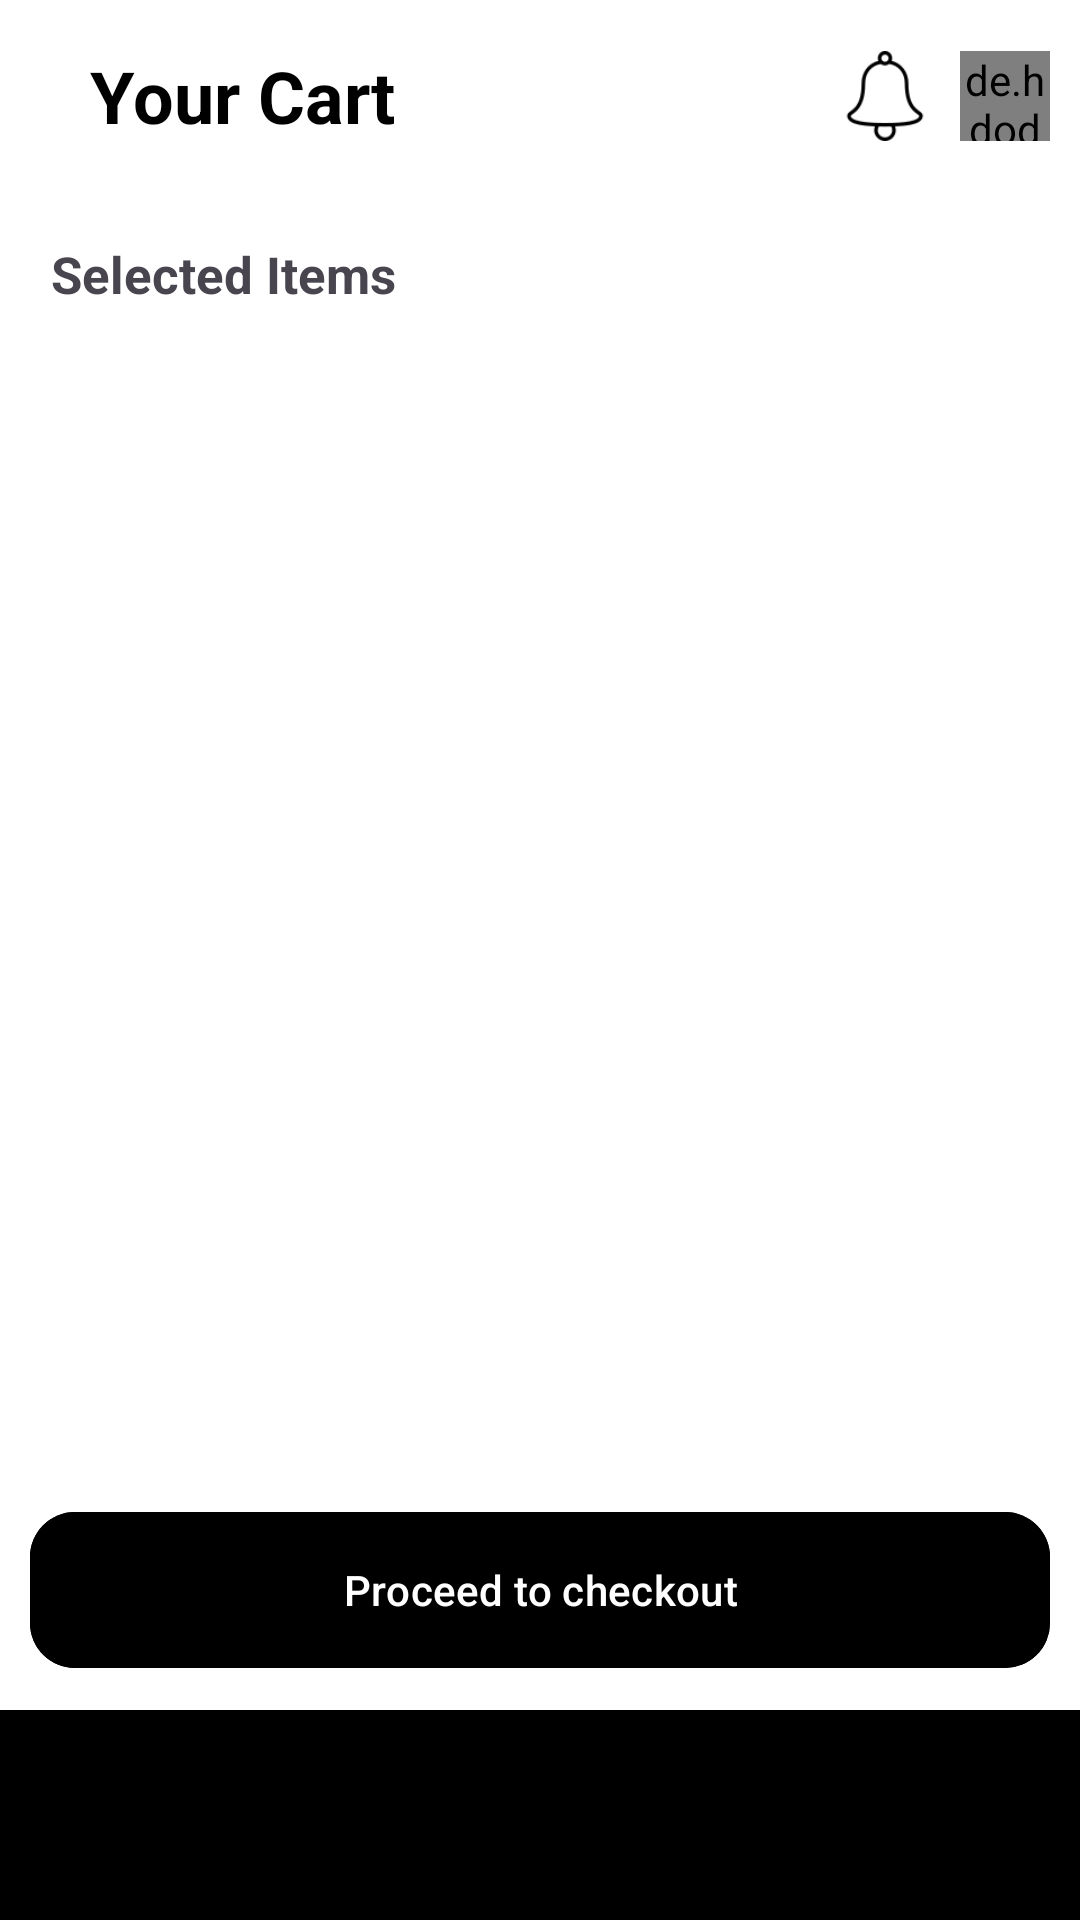

The Android layout XML behind this screen, and the referenced resources:
<!-- AndroidManifest.xml: application theme Theme.MobileRetail -->
<!-- res/layout/activity_cart.xml -->
<?xml version="1.0" encoding="utf-8"?>
<RelativeLayout xmlns:android="http://schemas.android.com/apk/res/android"
    xmlns:app="http://schemas.android.com/apk/res-auto"
    xmlns:tools="http://schemas.android.com/tools"
    android:layout_width="match_parent"
    android:layout_height="match_parent"
    android:background="@color/white"
    tools:context=".consumer.mainActivities.CartActivity">

    <LinearLayout
        android:layout_width="match_parent"
        android:layout_height="match_parent"
        android:layout_marginBottom="70dp"
        android:orientation="vertical">

        <RelativeLayout
            android:id="@+id/toolbar_container"
            android:layout_width="match_parent"
            android:layout_height="wrap_content"
            android:layout_marginBottom="10dp">

            <com.google.android.material.appbar.MaterialToolbar
                android:layout_width="match_parent"
                android:layout_height="65dp"
                android:background="@color/white"
                android:gravity="top">

                <TextView
                    android:layout_width="wrap_content"
                    android:layout_height="wrap_content"
                    android:layout_marginLeft="30dp"
                    android:text="Your Cart"
                    android:textSize="24dp"
                    android:textColor="@color/black"
                    android:textStyle="bold" />

                <de.hdodenhof.circleimageview.CircleImageView
                    android:id="@+id/Profile_picture"
                    android:layout_width="30dp"
                    android:layout_height="30dp"
                    android:layout_gravity="right"
                    android:layout_margin="10dp"
                    android:background="@android:color/transparent"
                    app:civ_border_color="@android:color/transparent"
                    app:civ_border_overlay="false"
                    app:civ_border_width="0dp" />

                <ImageButton
                    android:layout_width="30dp"
                    android:layout_height="30dp"
                    android:layout_gravity="right"
                    android:background="@android:color/transparent"
                    android:scaleType="centerInside"
                    android:src="@drawable/notification" />

            </com.google.android.material.appbar.MaterialToolbar>
        </RelativeLayout>

        <androidx.core.widget.NestedScrollView
            android:layout_width="match_parent"
            android:layout_height="match_parent"
            android:layout_marginBottom="80dp">

            <LinearLayout
                android:layout_width="match_parent"
                android:layout_height="match_parent"
                android:orientation="vertical">

                <TextView
                    android:layout_width="wrap_content"
                    android:layout_height="wrap_content"
                    android:layout_marginHorizontal="17dp"
                    android:layout_marginTop="5dp"
                    android:text="Selected Items"
                    android:textSize="17dp"
                    android:textStyle="bold" />

                <androidx.recyclerview.widget.RecyclerView
                    android:id="@+id/cart_items"
                    android:layout_width="match_parent"
                    android:layout_height="match_parent"
                    android:layout_marginHorizontal="8dp"
                    android:layout_marginTop="10dp" />
            </LinearLayout>
        </androidx.core.widget.NestedScrollView>
    </LinearLayout>

    <RelativeLayout
        android:layout_width="match_parent"
        android:layout_height="140dp"
        android:layout_alignParentBottom="true">

        <com.google.android.material.button.MaterialButton
            android:id="@+id/gotocheckout"
            android:layout_width="match_parent"
            android:layout_height="60dp"
            android:layout_marginHorizontal="10dp"
            android:backgroundTint="@color/black"
            android:text="Proceed to checkout"
            app:cornerRadius="15dp" />

        <com.google.android.material.bottomnavigation.BottomNavigationView
            android:id="@+id/bottom_navigation"
            android:layout_width="match_parent"
            android:layout_height="70dp"
            android:focusable="false"
            android:verticalScrollbarPosition="defaultPosition"
            android:background="@drawable/bottom_nav_card_background"
            android:elevation="15dp"
            android:layout_alignParentBottom="true"
            app:itemIconTint="@color/black"
            app:itemTextColor="@color/black"
            app:labelVisibilityMode="labeled"
            app:menu="@menu/bottom_navigation_menu">

        </com.google.android.material.bottomnavigation.BottomNavigationView>
    </RelativeLayout>
</RelativeLayout>
<!-- resources referenced by this layout -->
<resources>
  <color name="black">#000000</color>
  <color name="white">#FFFFFF</color>
  <!-- drawable notification: png bitmap (drawable, 1540 bytes) -->
  <style name="Theme.MobileRetail" parent="Base.Theme.MobileRetail" />
  <style name="Base.Theme.MobileRetail" parent="Theme.Material3.DayNight.NoActionBar">
          z
          
      </style>
</resources>
